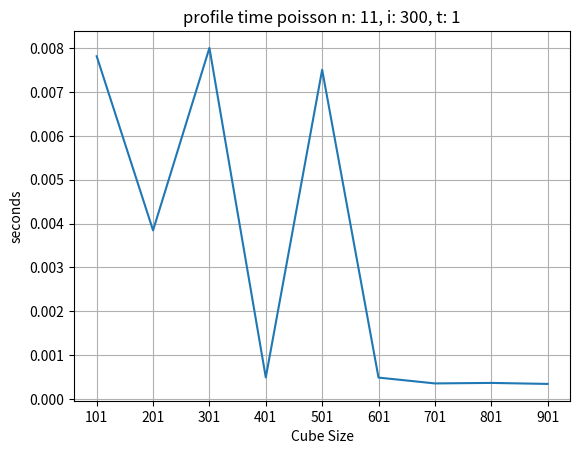

Recreate this plot in Python.
## 
# @file time-profiling.py
# @author Jack Duignan (Jdu80@uclive.ac.nz)
# @date 2024-10-01
# @brief Run the poisson iteration for various cube sizes

import argparse
import os
import time
import matplotlib.pyplot as plt
import numpy as np
import datetime

cube_sizes = [101, 201, 301, 401, 501, 601, 701, 801, 901]

def setup_cmd_args() ->argparse.ArgumentParser:
    """
    Setup the command line arguments that can be provided to the program
    
    ### Params:

    ### Returns:
    out : argparse.ArgumentParser
        The argument parser configured for the application
    """
    parser = argparse.ArgumentParser(description="Profile the poisson calculation program with changing nodes")

    parser.add_argument("-n", "--nodes", nargs="?", action="store", 
                        default=11,
                        help="""max number of nodes to calculate""")
    
    parser.add_argument("-i", "--iterations", nargs="?", action="store",
                        default=300,
                        help="""number of iterations to perform""")
    
    parser.add_argument("-t", "--threads", nargs="?", action="store",
                        default=1,
                        help="""number of threads to use""")
    
    parser.add_argument("-f", "--filename", nargs="?", action="store",
                        default="profile",
                        help="name to append at the beginning of test files")
    
    return parser

def execute_poisson(nodes: int, iterations: int, threads: int) -> float:
    """
    Execute one poisson calculation

    ### Params:
    nodes
        Number of nodes to simulate
    iterations
        Number of iterations to complete
    threads
        Number of threads to use

    ### Returns:
    float
        The number of second to perform the iteration
    """
    start_time = time.time()

    os.system(f"../poisson -n {nodes} -i {iterations} -t {threads} > /dev/null")

    return time.time() - start_time

def main() -> None:
    parser = setup_cmd_args()
    args = parser.parse_args()

    threads = int(args.threads)
    max_nodes = int(args.nodes)
    iterations = int(args.iterations)
    filename = str(args.filename)

    print(f"Starting profiling with up to {max_nodes} nodes, {iterations} iterations, and {threads} threads")

    times = []
    try:
        selected_cubes = cube_sizes[:cube_sizes.index(max_nodes)+1]
    except:
        selected_cubes = cube_sizes
        
    for nodes in selected_cubes:
        times.append(execute_poisson(nodes, iterations, threads))
        print(f"Node {nodes} executed, time: {times[-1]}")

    with open(f"{filename}_mn{max_nodes}_i{iterations}_t{threads}.csv", "w") as f:
        f.write(f"Time Profile - {datetime.datetime.now()}\n")
        f.write("Cube Size, Time (s)\n")

        for i in range(0, len(selected_cubes)):
            f.write(f"{selected_cubes[i]}, {times[i]}\n")

    plt.plot(selected_cubes, np.array(times))
    plt.title(f"{filename} time poisson n: {max_nodes}, i: {iterations}, t: {threads}")
    plt.xlabel(f"Cube Size")
    plt.ylabel(f"seconds")
    # if (max_threads < 5):
    plt.xticks(selected_cubes)
    plt.grid(True)
    plt.show()


if __name__ == "__main__":
    main()
